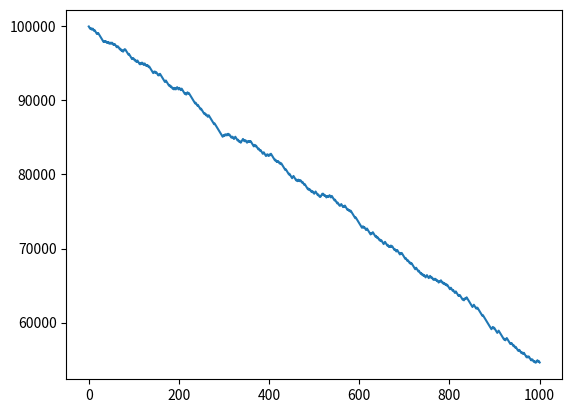

Recreate this plot in Python.
# Importing some libraries
import random as rand
import matplotlib as mpl
import matplotlib.pyplot as plt

# -------------------------

# Setup Variables

# Change these to change the basic operation functionality
# of the program as a whole. This will make the usage of 
# this program easier for people. I could prompt for these 
# values at the beginning of the program, but that would 
# cause too much hassle for people actually using the program
# when the same variables have to be processed multiple times,
# which would cause the same numbers to be inputted multiple
# times, which is annoying.

startingCash = 100000 # The starting amount of money of the player.
rounds = 1000 # The number of rounds which should be run.
bet = 100 # The amount of money which the player bets each round.

# -------------------------

# Function for printing the main menu. This is displayed
# when the program is initially run.

def mainMenu():
    print("Welcome to Piero's Monte Carlo Simulation!")
    print("This is for my IB Math SL Y2 IA, just to note.")
    print("")
    print("Technical specs for the project can be viewed in notes.txt and")
    print("the changelog is in changelog.txt. You may notice that is program")
    print("Is documented at a much higher extent than my other programs,")
    print("but that is just because this is an important grade for my math")
    print("class and I do not want to mess up on it.")
    print("")
    print("Note: The files saved from this program have a")
    print("Static naming system, so the files need to be renamed")
    print("every time the program is run. Also, the starting money")
    print("of the player, the rounds played, and the bet of the")
    print("player can be changed in the beginning of the python program.")
    print("")
    input("Press enter to continue and to start the program.")


# -------------------------

# Creating the Function which will roll the dice.
# We will roll two dice, and if the total number is between
# 1 and 5, the player wins. Otherwise, the "casino" will
# win. This function takes nothing in and returns a boolean 
# value; TRUE being the player winning, FALSE being the 
# casino winning.

def diceRoll():
    a = rand.randint(1,6)
    b = rand.randint(1,6)
    if ((a + b) < 6):
        return True
    else:
        return False

# -------------------------

# Creating the function which will figure out the amount of 
# money won or lost by the 'player' after each round. This function
# accepts the last known balance of the player, and returns what 
# there balance is after this round. This will allow for easier
# programming down the line when it comes to this repetetive task.

def figureWinnings(lastAmnt):
    global bet # Getting global variables
    won = diceRoll()
    if (won == True):
        finalAmnt = lastAmnt + bet
    else:
        finalAmnt = lastAmnt - bet
    return finalAmnt

# -------------------------

# Here we are plotting the final graph and then saving it to a 
# .png file for later usage in my IA. Also, this handily saves
# the array which is passed to it into a file by the name of
# plot.txt. Note: The naming system is static at this point,
# so file names WILL need to be changed inbetween the runnings
# of the program.

def plotGraph(final):
    plt.plot(final) # Plotting the array
    plt.savefig('plot.png') # Saving to image

    f = open("plot.txt","w+") # Creating the text file
    f.write(str(final)) # Saving the array to a file
    f.close() # Actually saving the file 

# -------------------------

# Here we are writing the actual loop. This look will run the 
# dice roll a certain amount of times until the desired number 
# rounds has occured.

final = [startingCash]
#final[0] = startingCash
x = 1
rounds = rounds + 1
while (x < rounds):
    final.append(figureWinnings(final[len(final) - 1]))
    print("Round number " + str(x) + " complete.")
    print("Total amount is now equal to " + str(final[len(final) - 1]))
    x = x + 1
plotGraph(final)

# -------------------------

# The entire basis of a monte carlo simulation is to simulate
# every possible outcome. This will require the advanced 
# graphing of numbers, which i have ***NO*** experience with
# when it comes to python. Wish me luck I guess???

# After some reading, plotting shouldn't be too difficult. 
# Still, when plotting a large number of lines, this will cause 
# "chugging" to occur. I plan on allowing for the data to be 
# outputted to some sort of number format, whether it is a CSV, 
# a JSON, or some other format, I am unsure of at this point. 

# Text Code for testing different functions. Will be removed 
#  in final program.
# x = 0
# while (x < 10):
#     print(diceRoll())
#     x = x + 1
# print(diceRoll())
#print(figureWinnings(10000))
#mainMenu()
